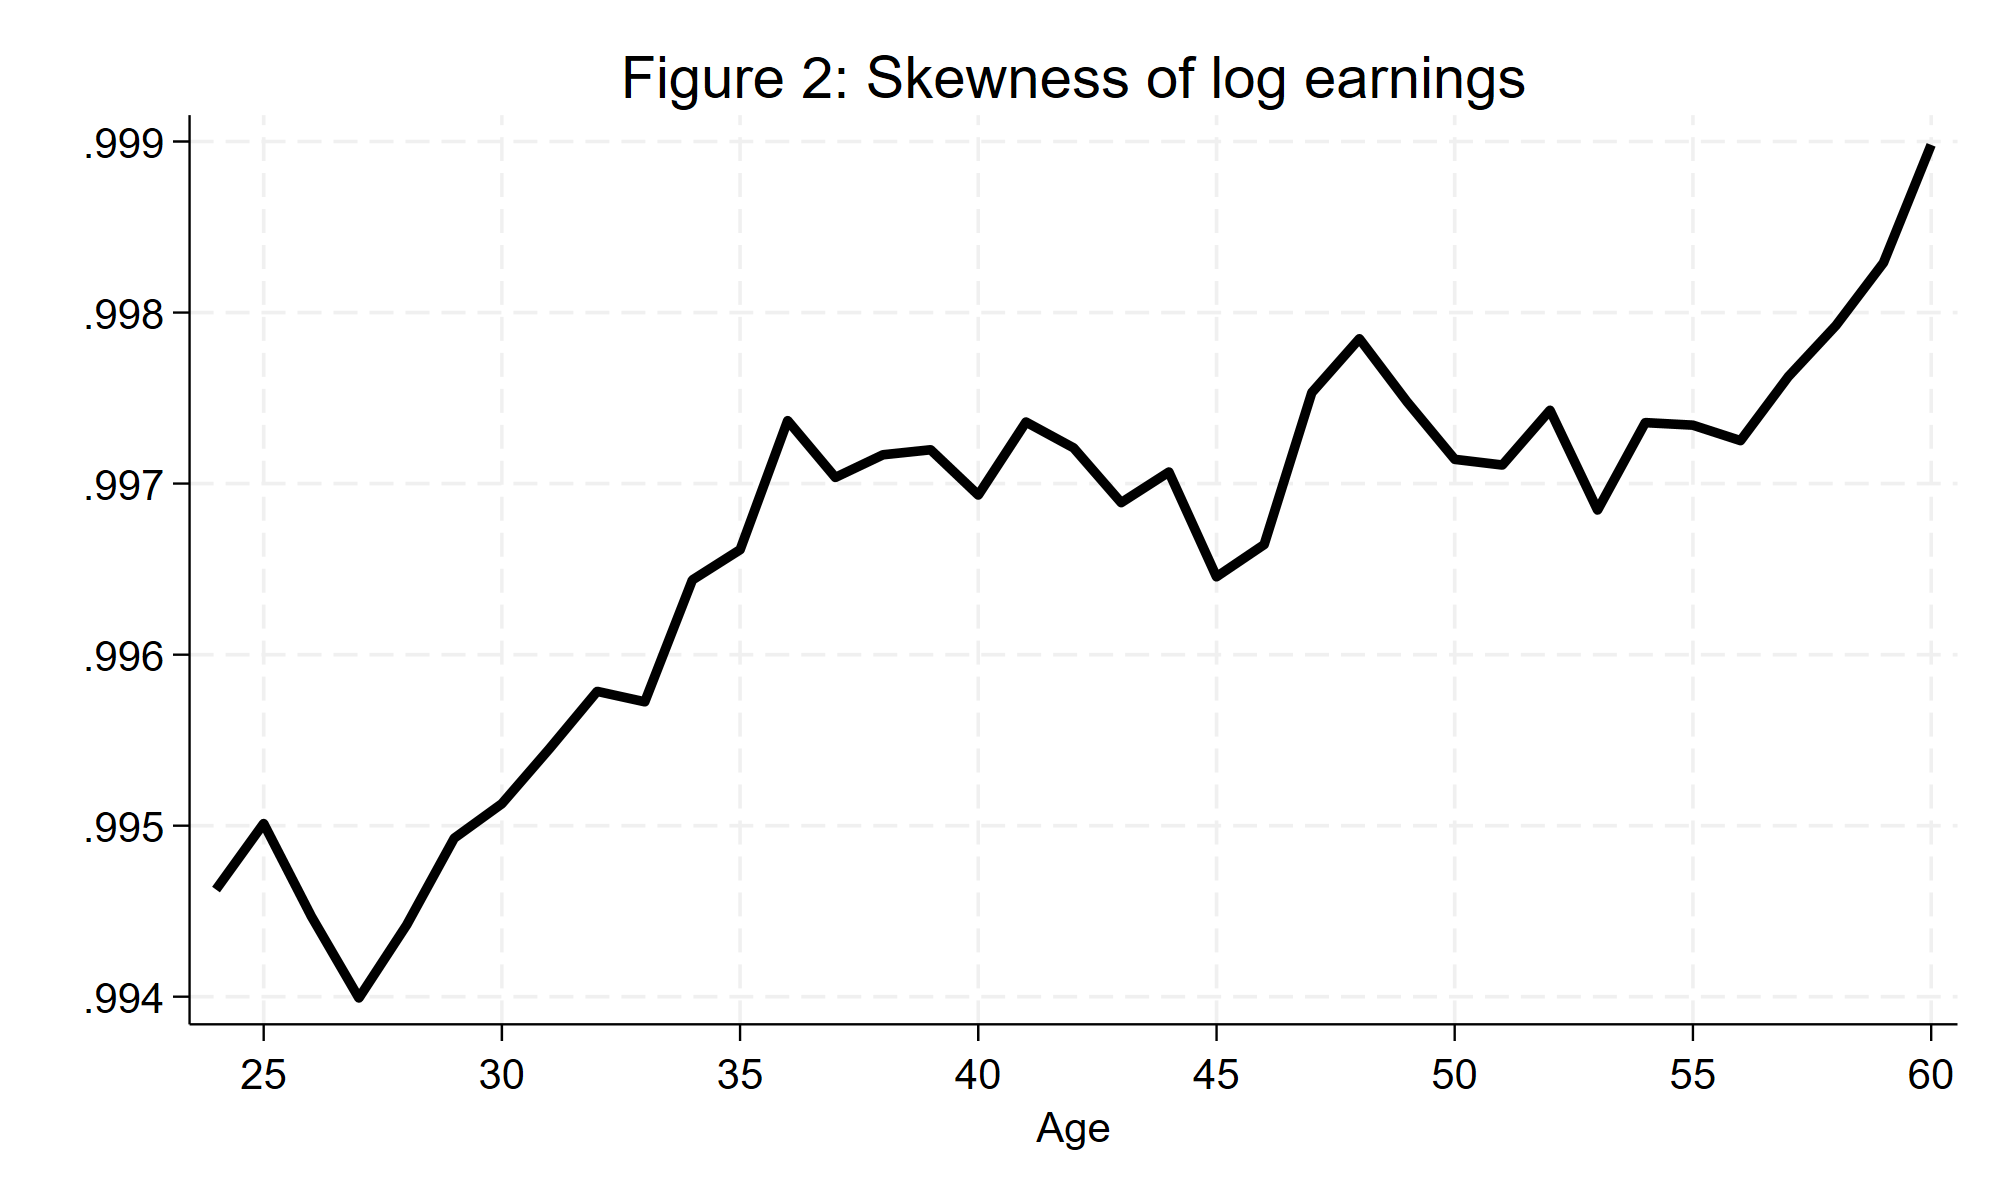

Source data for this figure (header and first rows):
parm, estimate, stderr, dof, t, p, min95, max95, age, scale_factor
23b.age_center, 0, 0, 666, , , 0, 0, , 0.995
24.age_center, -0.0003796, 0.0007411, 666, -0.5122, 0.6087, -0.001835, 0.001076, 24, 0.9946
25.age_center, 6.03575455515e-06, 0.0007411, 666, 0.008145, 0.9935, -0.001449, 0.001461, 25, 0.995
26.age_center, -0.0005362, 0.0007411, 666, -0.7235, 0.4696, -0.001991, 0.0009189, 26, 0.9945
27.age_center, -0.001014, 0.0007411, 666, -1.368, 0.1717, -0.002469, 0.0004413, 27, 0.994
28.age_center, -0.0005877, 0.0007411, 666, -0.793, 0.4281, -0.002043, 0.0008674, 28, 0.9944
29.age_center, -0.00007978, 0.0007411, 666, -0.1076, 0.9143, -0.001535, 0.001375, 29, 0.9949
30.age_center, 0.000122, 0.0007411, 666, 0.1646, 0.8693, -0.001333, 0.001577, 30, 0.9951
31.age_center, 0.0004438, 0.0007411, 666, 0.5989, 0.5495, -0.001011, 0.001899, 31, 0.9955
32.age_center, 0.0007785, 0.0007411, 666, 1.051, 0.2939, -0.0006766, 0.002234, 32, 0.9958
33.age_center, 0.0007178, 0.0007411, 666, 0.9687, 0.3331, -0.0007373, 0.002173, 33, 0.9957
34.age_center, 0.00143, 0.0007411, 666, 1.93, 0.05403, -0.00002485, 0.002885, 34, 0.9964
35.age_center, 0.001607, 0.0007411, 666, 2.168, 0.03049, 0.0001518, 0.003062, 35, 0.9966
36.age_center, 0.002362, 0.0007411, 666, 3.187, 0.001507, 0.0009064, 0.003817, 36, 0.9974
37.age_center, 0.002029, 0.0007411, 666, 2.739, 0.006337, 0.0005743, 0.003485, 37, 0.997
38.age_center, 0.002162, 0.0007411, 666, 2.917, 0.003648, 0.0007069, 0.003617, 38, 0.9972
39.age_center, 0.002191, 0.0007411, 666, 2.957, 0.003221, 0.0007359, 0.003646, 39, 0.9972
40.age_center, 0.001927, 0.0007411, 666, 2.6, 0.009539, 0.0004714, 0.003382, 40, 0.9969
41.age_center, 0.002353, 0.0007411, 666, 3.175, 0.001566, 0.000898, 0.003808, 41, 0.9974
42.age_center, 0.002203, 0.0007411, 666, 2.972, 0.003064, 0.0007474, 0.003658, 42, 0.9972
43.age_center, 0.001882, 0.0007411, 666, 2.539, 0.01133, 0.0004268, 0.003337, 43, 0.9969
44.age_center, 0.002061, 0.0007411, 666, 2.781, 0.005569, 0.0006059, 0.003516, 44, 0.9971
45.age_center, 0.001449, 0.0007411, 666, 1.955, 0.05101, -6.39467170943e-06, 0.002904, 45, 0.9965
46.age_center, 0.001637, 0.0007411, 666, 2.209, 0.02752, 0.0001819, 0.003092, 46, 0.9966
47.age_center, 0.002525, 0.0007411, 666, 3.408, 0.0006944, 0.00107, 0.003981, 47, 0.9975
48.age_center, 0.00284, 0.0007411, 666, 3.833, 0.0001386, 0.001385, 0.004296, 48, 0.9978
49.age_center, 0.002472, 0.0007411, 666, 3.335, 0.0008994, 0.001017, 0.003927, 49, 0.9975
50.age_center, 0.002135, 0.0007411, 666, 2.881, 0.004087, 0.0006802, 0.00359, 50, 0.9971
51.age_center, 0.002102, 0.0007411, 666, 2.837, 0.004697, 0.0006471, 0.003557, 51, 0.9971
52.age_center, 0.002422, 0.0007411, 666, 3.269, 0.001135, 0.0009673, 0.003878, 52, 0.9974
53.age_center, 0.001839, 0.0007411, 666, 2.481, 0.01334, 0.0003837, 0.003294, 53, 0.9968
54.age_center, 0.00235, 0.0007411, 666, 3.171, 0.001588, 0.0008949, 0.003805, 54, 0.9974
55.age_center, 0.002335, 0.0007411, 666, 3.151, 0.0017, 0.00088, 0.00379, 55, 0.9973
56.age_center, 0.002245, 0.0007411, 666, 3.029, 0.002546, 0.0007898, 0.0037, 56, 0.9973
57.age_center, 0.002618, 0.0007411, 666, 3.533, 0.0004395, 0.001163, 0.004073, 57, 0.9976
58.age_center, 0.002917, 0.0007411, 666, 3.937, 0.00009126, 0.001462, 0.004373, 58, 0.9979
59.age_center, 0.003285, 0.0007411, 666, 4.432, 0.00001091, 0.001829, 0.00474, 59, 0.9983
60.age_center, 0.003974, 0.0007411, 666, 5.363, 1.13284604682e-07, 0.002519, 0.005429, 60, 0.999
